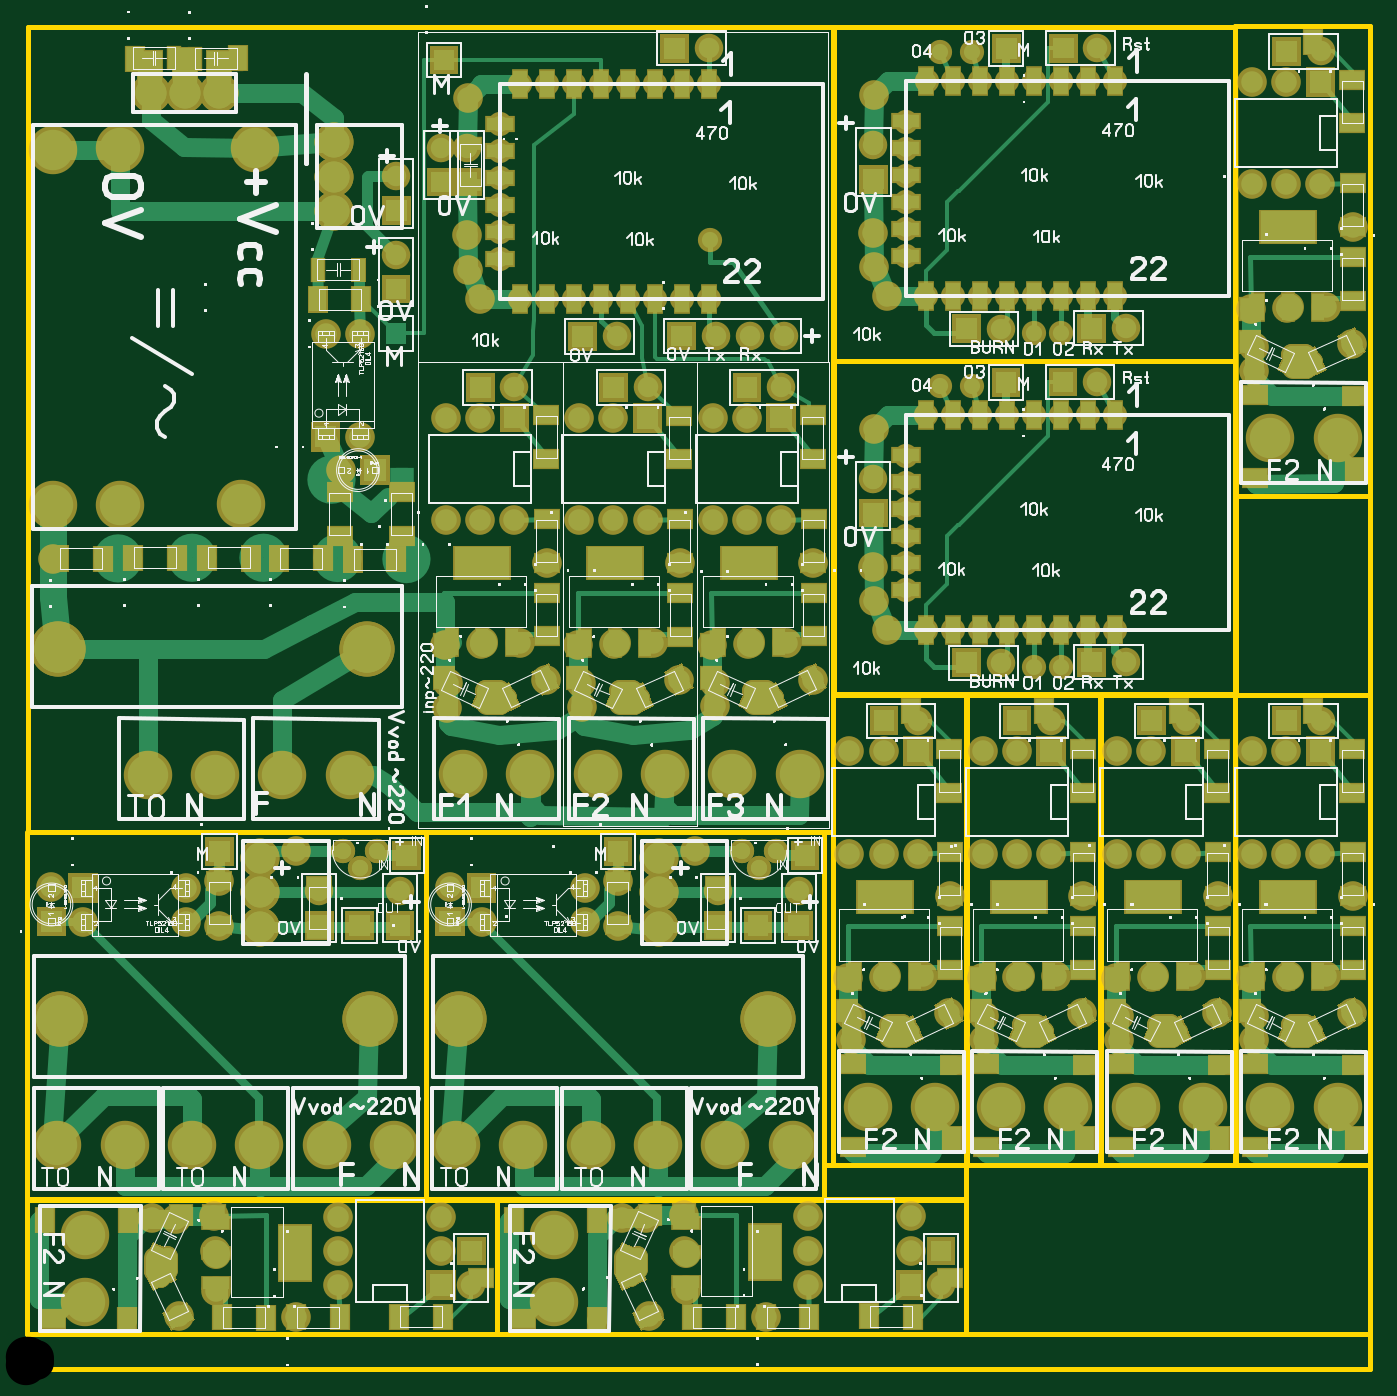
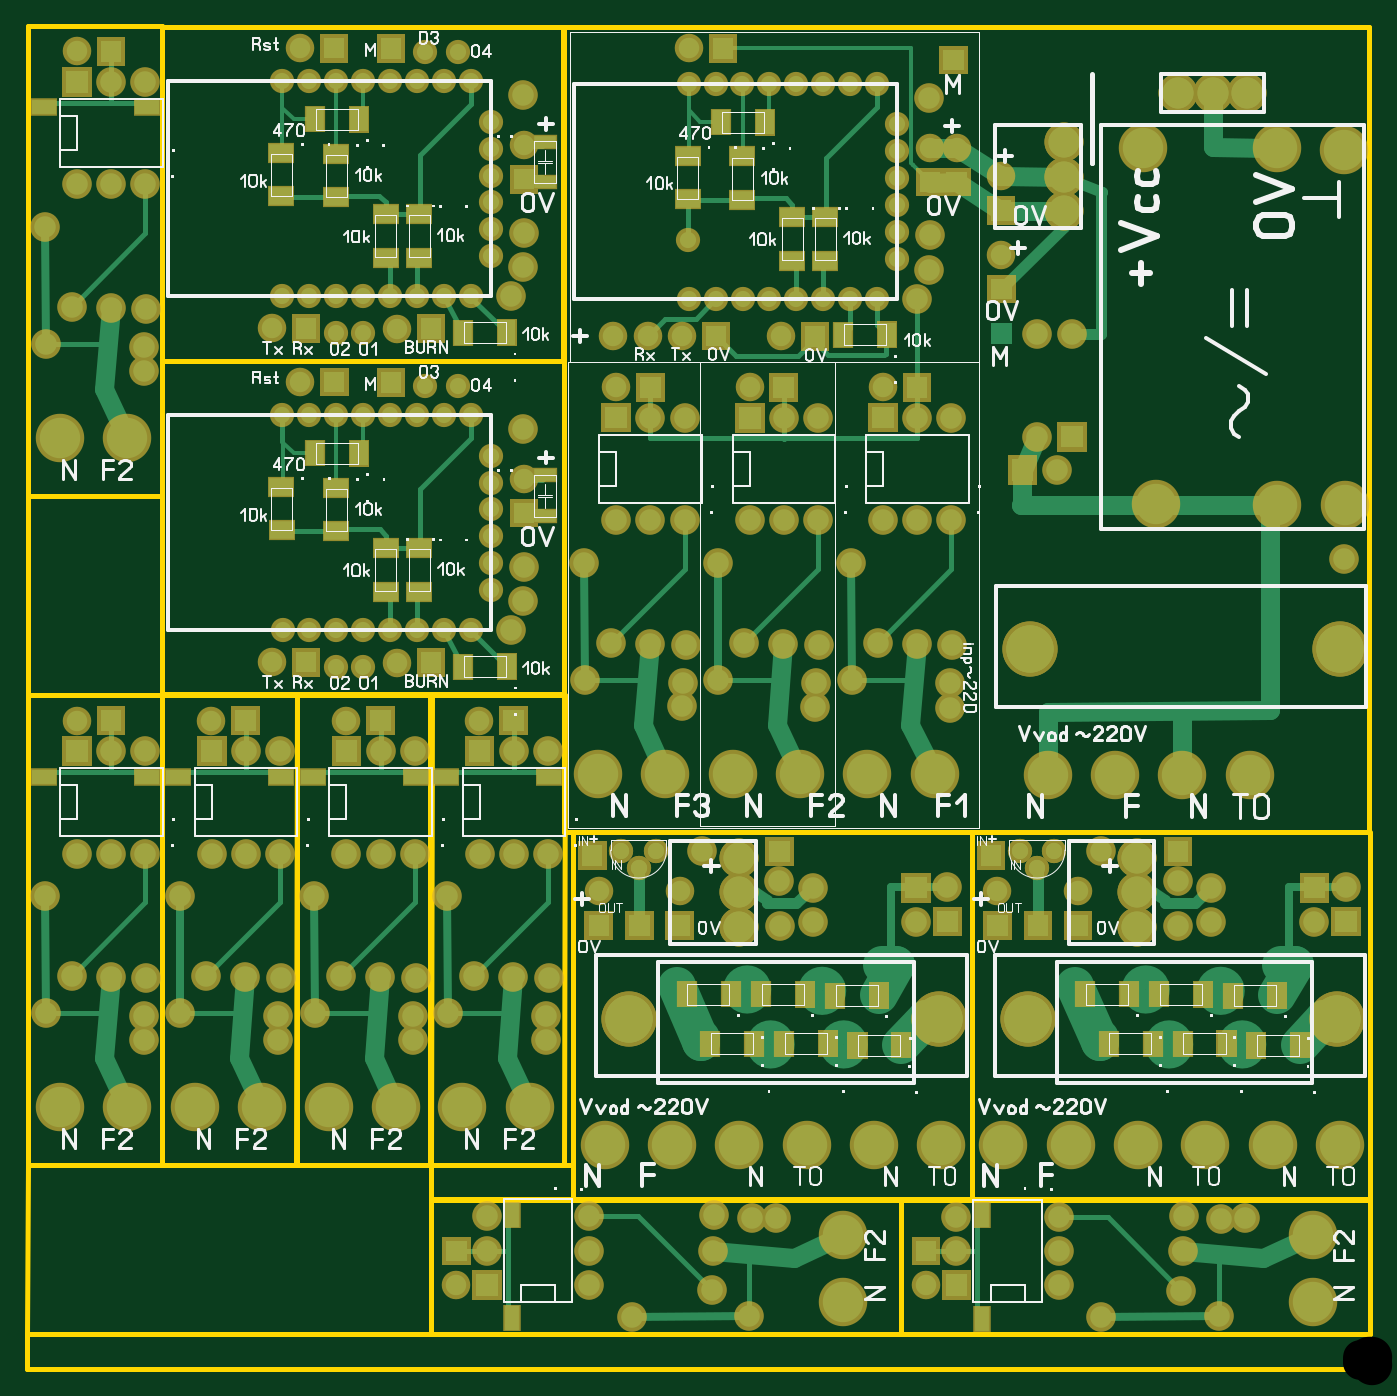
Circuit board: 8 layer files. Board 99.8 x 99.7 mm.
- drill: Sh018a_Drill_file.drl (5698 bytes)
- outline: Sh018a_OUTLINE.gbr (1794 bytes)
- bottom_mask: Sh018a_SOLDERMASK_BOTTOM.gbr (25146 bytes)
- top_mask: Sh018a_SOLDERMASK_TOP.gbr (34703 bytes)
- bottom_copper: Sh018a_copper_bottom.gbr (36316 bytes)
- top_copper: Sh018a_copper_top.gbr (50108 bytes)
- bottom_silk: Sh018a_silkscreen_bottom.gbr (60101 bytes)
- top_silk: Sh018a_silkscreen_top.gbr (118202 bytes)

=== drill: Sh018a_Drill_file.drl ===
; Drill file
; Format: 3.2 (000.00)
M48
METRIC
T01C0.4
T02C0.6
T03C0.7
T04C0.72
T05C0.8
T06C0.9
T07C1.0
T08C1.5
T09C2.0
T10C2.5
T11C3.0
%
G05
G90
T01
X02488Y03728
X02361Y03856
X02615Y03856
X05321Y03856
X05448Y03728
X05575Y03856
T02
X06692Y05496
X06892Y05496
X07092Y05496
X07292Y05496
X07492Y05496
X07692Y05496
X07892Y05496
X08092Y05496
X07693Y05221
X07493Y05221
X06542Y05794
X06542Y05994
X06542Y06194
X06542Y06394
X06542Y06594
X06542Y06794
X06692Y07094
X06892Y07094
X07092Y07094
X07292Y07094
X07492Y07094
X07692Y07094
X07892Y07094
X08092Y07094
X07694Y07701
X07494Y07701
X07493Y07976
X07293Y07976
X07093Y07976
X06893Y07976
X06693Y07976
X06543Y08274
X06543Y08474
X06543Y08674
X06543Y08874
X06543Y09074
X06543Y09274
X06693Y09574
X06893Y09574
X07093Y09574
X07293Y09574
X07493Y09574
X07693Y09574
X07893Y09574
X08093Y09574
X07032Y09792
X06792Y09792
X05076Y09553
X04876Y09553
X04676Y09553
X04476Y09553
X04276Y09553
X04076Y09553
X03876Y09553
X03676Y09553
X03526Y09253
X03526Y09053
X03526Y08853
X03526Y08653
X03526Y08453
X03526Y08253
X03676Y07955
X03876Y07955
X04076Y07955
X04276Y07955
X04476Y07955
X04676Y07955
X04876Y07955
X05076Y07955
X05083Y08395
X06791Y07312
X07031Y07312
X07693Y07976
X07893Y07976
X08093Y07976
T03
X00428Y03330
X00428Y03585
X01193Y03585
X01193Y03330
X03388Y03330
X03388Y03585
X04153Y03585
X04153Y03330
X02486Y06934
X02231Y06934
X02231Y07699
X02486Y07699
T04
X02326Y00633
X02326Y00887
X02326Y01141
X03088Y01141
X03088Y00887
X03313Y00885
X03313Y00631
X03088Y00633
X02784Y03305
X02784Y03559
X02832Y03824
X02482Y03304
X02184Y03305
X02184Y03559
X01442Y03854
X04402Y03854
X05144Y03559
X05144Y03305
X05442Y03304
X05744Y03305
X05744Y03559
X05792Y03824
X06120Y03838
X06374Y03838
X06628Y03838
X07110Y03838
X07364Y03838
X07618Y03838
X08110Y03838
X08364Y03838
X08618Y03838
X09110Y03838
X09364Y03838
X09618Y03838
X09618Y04600
X09620Y04825
X09366Y04825
X09364Y04600
X09110Y04600
X08618Y04600
X08620Y04825
X08366Y04825
X08364Y04600
X08110Y04600
X07618Y04600
X07620Y04825
X07366Y04825
X07364Y04600
X07110Y04600
X06628Y04600
X06630Y04825
X06376Y04825
X06374Y04600
X06120Y04600
X06990Y05256
X07244Y05256
X07918Y05259
X08172Y05259
X07962Y07339
X07708Y07339
X07285Y07337
X07245Y07736
X06991Y07736
X07919Y07739
X08173Y07739
X09110Y08808
X09364Y08808
X09618Y08808
X09618Y09570
X09620Y09795
X09366Y09795
X09364Y09570
X09110Y09570
X07963Y09819
X07709Y09819
X07286Y09817
X06299Y09100
X06299Y08846
X05635Y07682
X05381Y07682
X05127Y07682
X04873Y07682
X04624Y07300
X04622Y07075
X04368Y07075
X04370Y07300
X04114Y07075
X03632Y07076
X03633Y07300
X03379Y07300
X03378Y07076
X03124Y07076
X02754Y07701
X02754Y08032
X02754Y08286
X02756Y08614
X02756Y08868
X03086Y08825
X03282Y08825
X03282Y09079
X03086Y09079
X03110Y09732
X04822Y09818
X05076Y09818
X04392Y07679
X04138Y07679
X05106Y07076
X05360Y07076
X05359Y07300
X05613Y07300
X05614Y07076
X05614Y06314
X05360Y06314
X05106Y06314
X04622Y06313
X04368Y06313
X04114Y06313
X03632Y06314
X03378Y06314
X03124Y06314
X06298Y06366
X06298Y06620
X06576Y01143
X06576Y00889
X06801Y00887
X06801Y00633
X06576Y00635
X05814Y00635
X05814Y00889
X05814Y01143
T05
X01140Y00400
X01416Y00593
X01406Y00883
X01401Y01149
X01120Y01128
X00942Y01128
X02011Y00394
X04430Y01130
X04608Y01130
X04889Y01151
X04894Y00885
X04904Y00595
X04628Y00402
X05499Y00396
X06133Y02454
X06133Y02632
X06112Y02913
X06378Y02918
X06668Y02928
X06861Y02653
X07123Y02632
X07123Y02454
X07102Y02913
X07368Y02918
X07658Y02928
X07851Y02653
X08123Y02632
X08123Y02454
X08102Y02913
X08368Y02918
X08658Y02928
X08851Y02653
X09123Y02632
X09123Y02454
X09102Y02913
X09368Y02918
X09658Y02928
X09851Y02653
X09857Y03523
X08857Y03523
X07857Y03523
X06867Y03523
X05847Y05129
X05655Y05404
X05365Y05394
X05099Y05389
X05120Y05108
X05123Y04933
X04855Y05128
X04663Y05403
X04373Y05393
X04107Y05388
X04128Y05107
X04135Y04929
X03865Y05129
X03672Y05404
X03382Y05394
X03116Y05389
X03137Y05108
X03132Y04922
X03871Y05999
X04861Y05998
X05853Y05999
X06297Y05970
X06304Y05712
X06396Y05497
X06305Y06994
X06397Y07977
X06305Y08192
X06298Y08450
X06306Y09474
X03289Y09453
X03281Y08429
X03288Y08171
X03380Y07956
X02598Y06686
X02344Y06686
X00207Y06028
X00194Y03587
X00194Y03333
X01440Y03300
X01441Y03635
X02014Y03857
X03154Y03587
X03154Y03333
X04400Y03300
X04401Y03635
X04974Y03857
X09123Y07424
X09123Y07602
X09102Y07883
X09368Y07888
X09658Y07898
X09851Y07623
X09857Y08493
T06
X01745Y03296
X01745Y03550
X01745Y03804
X04705Y03804
X04705Y03550
X04705Y03296
X02291Y08612
X02291Y08866
X02291Y09120
X01438Y09488
X01184Y09488
X00930Y09488
T07
X00441Y00505
X00441Y01005
X00239Y01677
X00739Y01677
X01239Y01677
X01739Y01677
X02239Y01677
X02739Y01677
X03199Y01677
X03699Y01677
X04199Y01677
X04699Y01677
X05199Y01677
X05699Y01677
X06256Y01953
X06756Y01953
X07246Y01953
X07746Y01953
X08246Y01953
X08746Y01953
X09246Y01953
X09746Y01953
X05750Y04428
X05250Y04428
X04750Y04428
X04250Y04428
X03750Y04428
X03250Y04428
X02410Y04423
X01910Y04423
X01410Y04423
X00910Y04423
X00705Y06428
X00205Y06428
X01605Y06438
X01705Y09078
X00705Y09078
X00207Y09065
X03929Y01007
X03929Y00507
X09246Y06923
X09746Y06923
T08
X00258Y02607
X02558Y02607
X03218Y02607
X05518Y02607
X02540Y05355
X00240Y05355
T09
X00215Y03835
X01045Y03845
X03175Y03835
X04005Y03845
T10
X06195Y07310
X06196Y09790
X08796Y09790
X08796Y07690
X08795Y07310
X08795Y05210
T11
X00260Y04250
X00260Y09750
X02510Y09750
M30

=== outline: Sh018a_OUTLINE.gbr ===
%FSLAX34Y34*%
%MOMM*%
%LNOUTLINE*%
G71*
G01*
%ADD10C, 0.400*%
%LPD*%
G54D10*
X599900Y400000D02*
X2000Y400000D01*
X2000Y998000D01*
X599900Y998000D01*
X599900Y400000D01*
G54D10*
X600600Y998000D02*
X898600Y998000D01*
X898600Y750000D01*
X600600Y750000D01*
X600600Y998000D01*
G54D10*
X600500Y750000D02*
X898500Y750000D01*
X898500Y502000D01*
X600500Y502000D01*
X600500Y750000D01*
G54D10*
X698982Y126736D02*
X698982Y26936D01*
X350082Y26936D01*
X350082Y126436D01*
X698982Y126736D01*
G54D10*
X350182Y126536D02*
X350182Y26736D01*
X1282Y26736D01*
X1282Y126236D01*
X350182Y126536D01*
G54D10*
X898575Y998429D02*
X998375Y998429D01*
X998375Y649529D01*
X898875Y649529D01*
X898575Y998429D01*
G54D10*
X599575Y501429D02*
X699375Y501429D01*
X699375Y152529D01*
X599875Y152529D01*
X599575Y501429D01*
G54D10*
X1500Y400000D02*
X297500Y400000D01*
X297500Y127000D01*
X1500Y127000D01*
X1500Y399000D01*
G54D10*
X297500Y400000D02*
X593500Y400000D01*
X593500Y127000D01*
X297500Y127000D01*
X297500Y399000D01*
G54D10*
X698575Y501429D02*
X798375Y501429D01*
X798375Y152529D01*
X698875Y152529D01*
X698575Y501429D01*
G54D10*
X898575Y501429D02*
X998375Y501429D01*
X998375Y152529D01*
X898875Y152529D01*
X898575Y501429D01*
G54D10*
X798575Y501429D02*
X898375Y501429D01*
X898375Y152529D01*
X798875Y152529D01*
X798575Y501429D01*
G54D10*
X999000Y27000D02*
X2000Y27000D01*
X2000Y1000D01*
X999000Y1000D01*
X999000Y27000D01*
G54D10*
X996900Y26800D02*
X698875Y27000D01*
X698875Y152529D01*
X998375Y152529D01*
X999000Y27000D01*
G54D10*
X898875Y649529D02*
X998375Y649529D01*
X998375Y501429D01*
X898875Y501429D01*
X898875Y649529D01*
G54D10*
X698875Y152529D02*
X593500Y152529D01*
X593500Y127000D01*
X698875Y127000D01*
X698875Y152529D01*
M02*

=== bottom_mask: Sh018a_SOLDERMASK_BOTTOM.gbr (25146 bytes, source omitted) ===
=== top_mask: Sh018a_SOLDERMASK_TOP.gbr (34703 bytes, source omitted) ===
=== bottom_copper: Sh018a_copper_bottom.gbr (36316 bytes, source omitted) ===
=== top_copper: Sh018a_copper_top.gbr (50108 bytes, source omitted) ===
=== bottom_silk: Sh018a_silkscreen_bottom.gbr (60101 bytes, source omitted) ===
=== top_silk: Sh018a_silkscreen_top.gbr (118202 bytes, source omitted) ===
